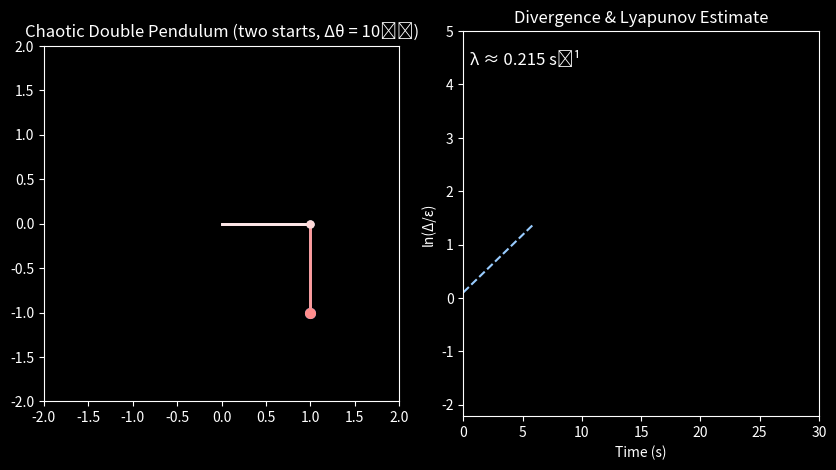

Source code (Python):
# POWER DEMO (Python): Chaotic Double Pendulum + Lyapunov Exponent
# Requirements: numpy, scipy, matplotlib
#   pip install numpy scipy matplotlib

import numpy as np
from scipy.integrate import solve_ivp
import matplotlib.pyplot as plt
from matplotlib.animation import FuncAnimation
import matplotlib.gridspec as gridspec

# ---------------- Parameters ----------------
g  = 9.81
m1 = 1.0; m2 = 1.0
L1 = 1.0; L2 = 1.0
TFinal = 30.0
FPS = 60
eps = 1e-6  # tiny angular perturbation

y0a = np.array([np.pi/2, 0.0, 0.0, 0.0])          # [theta1, omega1, theta2, omega2]
y0b = np.array([np.pi/2 + eps, 0.0, 0.0, 0.0])

t_eval = np.linspace(0, TFinal, int(TFinal*FPS))

# ---------------- Dynamics ----------------
def f(t, y):
    th1, w1, th2, w2 = y
    d = th1 - th2

    den1 = L1 * (2*m1 + m2 - m2*np.cos(2*th1 - 2*th2))
    den2 = L2 * (2*m1 + m2 - m2*np.cos(2*th1 - 2*th2))

    dw1 = ( -g*(2*m1+m2)*np.sin(th1)
            - m2*g*np.sin(th1-2*th2)
            - 2*np.sin(d)*m2*(w2**2*L2 + w1**2*L1*np.cos(d)) ) / den1

    dw2 = ( 2*np.sin(d)*( w1**2*L1*(m1+m2)
            + g*(m1+m2)*np.cos(th1)
            + w2**2*L2*m2*np.cos(d) ) ) / den2

    return np.array([w1, dw1, w2, dw2])

def to_xy(th1, th2):
    x1 =  L1*np.sin(th1);  y1 = -L1*np.cos(th1)
    x2 =  x1 + L2*np.sin(th2)
    y2 =  y1 - L2*np.cos(th2)
    return x1, y1, x2, y2

# ---------------- Integrate both trajectories ----------------
solA = solve_ivp(f, [0, TFinal], y0a, t_eval=t_eval, rtol=1e-9, atol=1e-9)
solB = solve_ivp(f, [0, TFinal], y0b, t_eval=t_eval, rtol=1e-9, atol=1e-9)

th1a, w1a, th2a, w2a = solA.y
th1b, _,   th2b, _   = solB.y
t = solA.t

x1a,y1a,x2a,y2a = to_xy(th1a, th2a)
x1b,y1b,x2b,y2b = to_xy(th1b, th2b)

# Divergence measure (in angle space) and its log
delta = np.sqrt((th1a - th1b)**2 + (th2a - th2b)**2)
lnDelta = np.log(delta/eps)

# Fit early linear region for Lyapunov estimate (first ~6 s)
fitN = np.searchsorted(t, 6.0)
p = np.polyfit(t[:fitN], lnDelta[:fitN], 1)
lambda_est = p[0]
fit_y = np.polyval(p, t[:fitN])

# ---------------- Figure & Artists ----------------
plt.style.use('dark_background')
fig = plt.figure("Chaotic Double Pendulum", figsize=(10,5))
gs = gridspec.GridSpec(1,2, figure=fig, wspace=0.18)

# Left: animation
ax1 = fig.add_subplot(gs[0,0])
ax1.set_title("Chaotic Double Pendulum (two starts, Δθ = 10⁻⁶)")
ax1.set_aspect('equal', adjustable='box')
R = L1 + L2
ax1.set_xlim(-R, R); ax1.set_ylim(-R, R)
ax1.grid(False)
# A (blue/white) and B (red) systems
(rodA1,) = ax1.plot([0, x1a[0]], [0, y1a[0]], '-', lw=2, color=(0.9,0.9,1))
(rodA2,) = ax1.plot([x1a[0], x2a[0]], [y1a[0], y2a[0]], '-', lw=2, color=(0.6,0.8,1))
(bobA1,) = ax1.plot(x1a[0], y1a[0], 'o', ms=6, mfc=(0.8,0.9,1), mec='none')
(bobA2,) = ax1.plot(x2a[0], y2a[0], 'o', ms=8, mfc=(0.4,0.7,1), mec='none')

(rodB1,) = ax1.plot([0, x1b[0]], [0, y1b[0]], '-', lw=2, color=(1.0,0.9,0.9))
(rodB2,) = ax1.plot([x1b[0], x2b[0]], [y1b[0], y2b[0]], '-', lw=2, color=(1.0,0.6,0.6))
(bobB1,) = ax1.plot(x1b[0], y1b[0], 'o', ms=6, mfc=(1,0.85,0.85), mec='none')
(bobB2,) = ax1.plot(x2b[0], y2b[0], 'o', ms=8, mfc=(1,0.55,0.55), mec='none')

trail_len = 300
trailA, = ax1.plot([], [], '-', lw=1.2, alpha=0.9, color=(0.3,0.7,1))
trailB, = ax1.plot([], [], '-', lw=1.2, alpha=0.9, color=(1,0.4,0.4))

# Right: divergence + fit
ax2 = fig.add_subplot(gs[0,1])
ax2.set_title("Divergence & Lyapunov Estimate")
ax2.set_xlabel("Time (s)")
ax2.set_ylabel("ln(Δ/ε)")
curve, = ax2.plot([], [], 'w-', lw=1.5)
fit_line, = ax2.plot(t[:fitN], fit_y, '--', lw=1.5, color=(0.6,0.8,1))
txt = ax2.text(0.02, 0.95, f"λ ≈ {lambda_est:.3f} s⁻¹",
               transform=ax2.transAxes, ha='left', va='top', fontsize=12)

ax2.set_xlim(0, t[-1])
ymin = np.nanmin(lnDelta[:fitN]) - 0.5
ymax = np.nanmax(lnDelta[:fitN]) + 0.5
ax2.set_ylim(ymin, max(ymax, 5))

# ---------------- Animation function ----------------
xA_hist, yA_hist = [], []
xB_hist, yB_hist = [], []

def update(k):
    # left: update rods/bobs
    rodA1.set_data([0, x1a[k]], [0, y1a[k]])
    rodA2.set_data([x1a[k], x2a[k]], [y1a[k], y2a[k]])
    bobA1.set_data([x1a[k]], [y1a[k]])
    bobA2.set_data([x2a[k]], [y2a[k]])

    rodB1.set_data([0, x1b[k]], [0, y1b[k]])
    rodB2.set_data([x1b[k], x2b[k]], [y1b[k], y2b[k]])
    bobB1.set_data([x1b[k]], [y1b[k]])
    bobB2.set_data([x2b[k]], [y2b[k]])

    # trails
    xA_hist.append(x2a[k]); yA_hist.append(y2a[k])
    xB_hist.append(x2b[k]); yB_hist.append(y2b[k])
    if len(xA_hist) > trail_len:
        del xA_hist[0]; del yA_hist[0]; del xB_hist[0]; del yB_hist[0]
    trailA.set_data(xA_hist, yA_hist)
    trailB.set_data(xB_hist, yB_hist)

    # right: divergence up to k
    curve.set_data(t[:k+1], lnDelta[:k+1])
    return (rodA1, rodA2, bobA1, bobA2,
            rodB1, rodB2, bobB1, bobB2,
            trailA, trailB, curve)

ani = FuncAnimation(fig, update, frames=len(t), interval=1000/FPS, blit=True)
plt.show()
